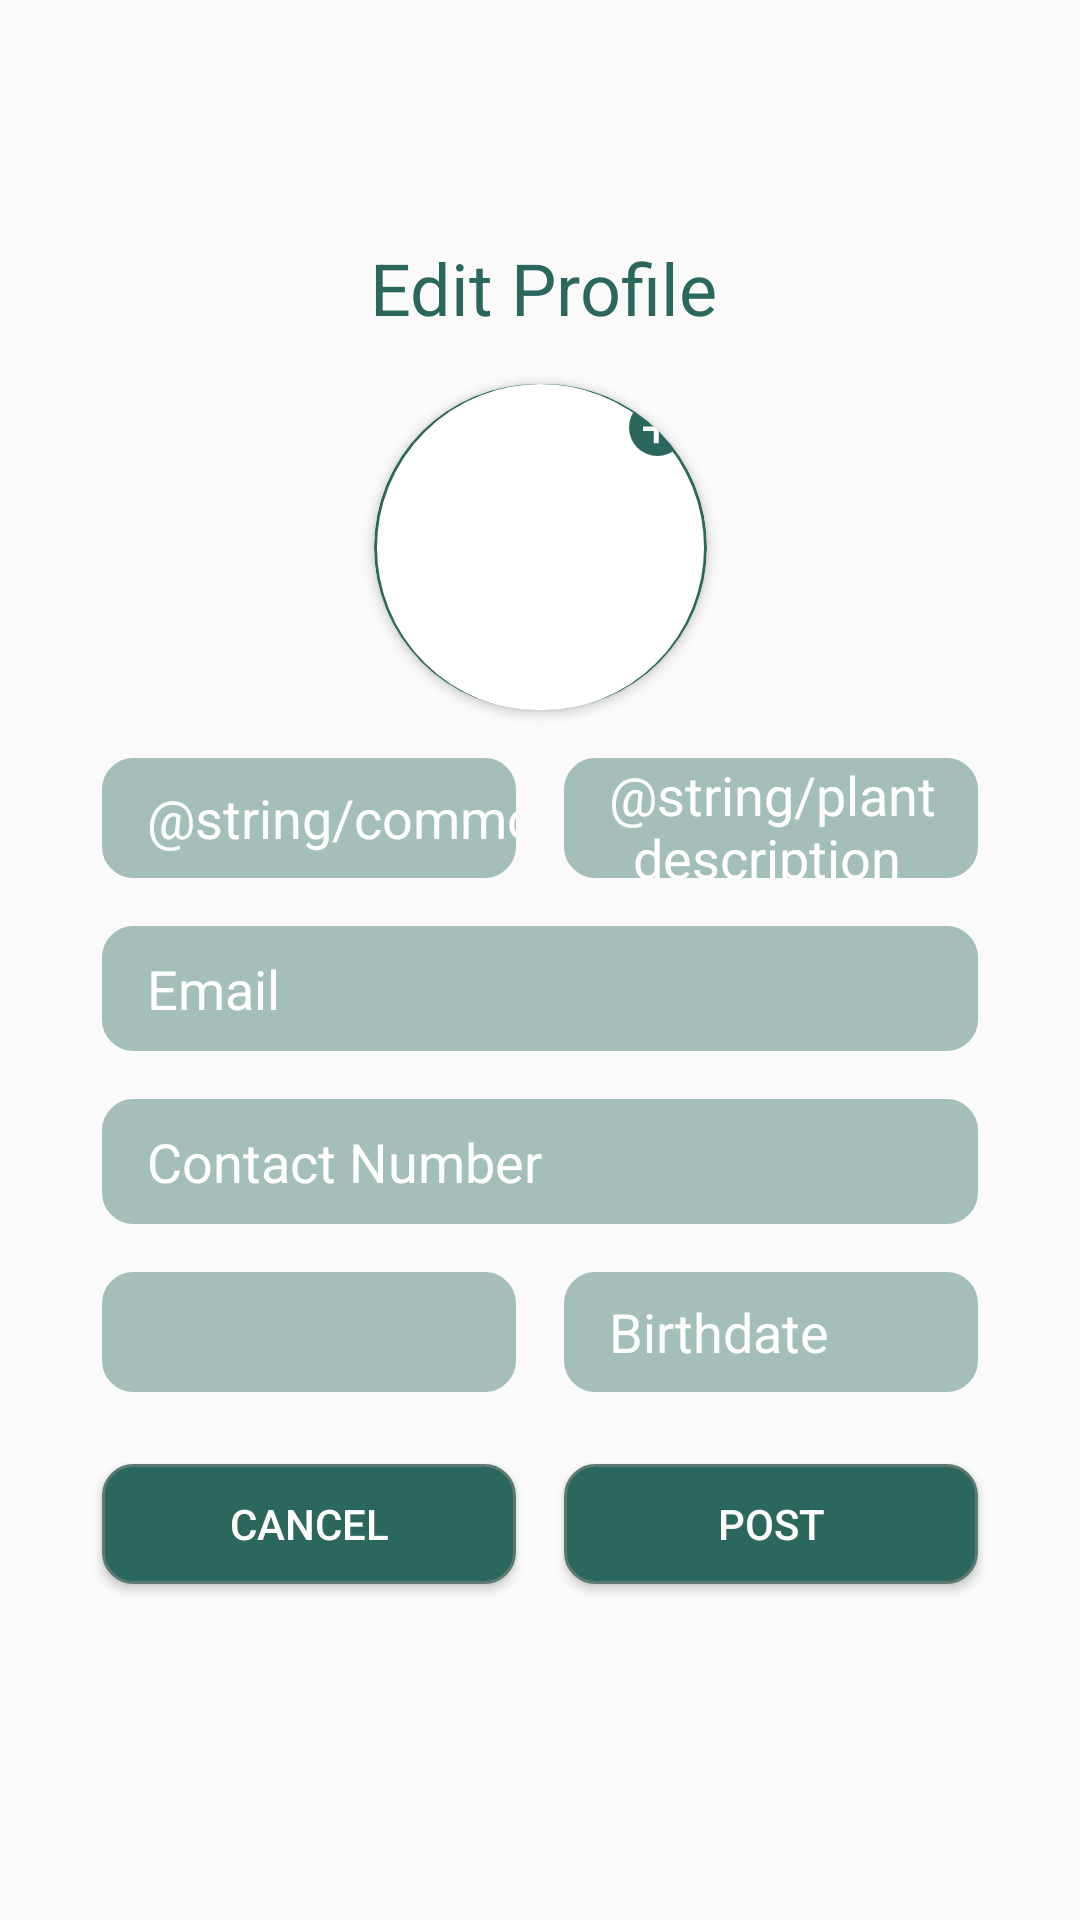

Layout XML and referenced resources for this Android screen:
<!-- AndroidManifest.xml: application theme Theme.Leafdex -->
<!-- res/layout/fragment_your_posts_edit.xml -->
<?xml version="1.0" encoding="utf-8"?>
<FrameLayout xmlns:android="http://schemas.android.com/apk/res/android"
    xmlns:tools="http://schemas.android.com/tools"
    android:layout_width="match_parent"
    android:layout_height="match_parent"
    xmlns:app="http://schemas.android.com/apk/res-auto"
    tools:context=".fragments.your_posts_edit">

    <androidx.constraintlayout.widget.ConstraintLayout
        android:layout_width="match_parent"
        android:layout_height="match_parent">

        <androidx.constraintlayout.widget.Guideline
            android:id="@+id/guideline17"
            android:layout_width="wrap_content"
            android:layout_height="wrap_content"
            android:orientation="horizontal"
            app:layout_constraintGuide_percent="0.85" />

        <androidx.constraintlayout.widget.Guideline
            android:id="@+id/guideline7"
            android:layout_width="wrap_content"
            android:layout_height="wrap_content"
            android:orientation="vertical"
            app:layout_constraintGuide_percent=".05" />

        <androidx.constraintlayout.widget.Guideline
            android:id="@+id/guideline8"
            android:layout_width="wrap_content"
            android:layout_height="wrap_content"
            android:orientation="vertical"
            app:layout_constraintGuide_percent=".95" />

        <androidx.constraintlayout.widget.Guideline
            android:id="@+id/guideline9"
            android:layout_width="wrap_content"
            android:layout_height="wrap_content"
            android:orientation="vertical"
            app:layout_constraintGuide_percent=".50" />

        <androidx.constraintlayout.widget.Guideline
            android:id="@+id/guideline10"
            android:layout_width="wrap_content"
            android:layout_height="wrap_content"
            android:orientation="horizontal"
            app:layout_constraintGuide_percent="0.2" />

        <androidx.constraintlayout.widget.Guideline
            android:id="@+id/guideline11"
            android:layout_width="wrap_content"
            android:layout_height="wrap_content"
            android:orientation="horizontal"
            app:layout_constraintGuide_percent="0.37" />

        <androidx.constraintlayout.widget.Guideline
            android:id="@+id/guideline12"
            android:layout_width="wrap_content"
            android:layout_height="wrap_content"
            android:orientation="horizontal"
            app:layout_constraintGuide_percent="0.65" />

        <androidx.constraintlayout.widget.Guideline
            android:id="@+id/guideline13"
            android:layout_width="wrap_content"
            android:layout_height="wrap_content"
            android:orientation="horizontal"
            app:layout_constraintGuide_percent="0.75" />

        <androidx.constraintlayout.widget.Guideline
            android:id="@+id/guideline14"
            android:layout_width="wrap_content"
            android:layout_height="wrap_content"
            android:orientation="horizontal"
            app:layout_constraintGuide_percent="0.47" />

        <TextView
            android:id="@+id/textView"
            android:layout_width="wrap_content"
            android:layout_height="wrap_content"
            android:layout_marginBottom="16dp"
            android:text="@string/edit_profile"
            android:textAlignment="center"
            android:textColor="@color/main_green"
            android:textSize="24sp"
            app:layout_constraintBottom_toTopOf="@+id/guideline10"
            app:layout_constraintEnd_toStartOf="@+id/guideline8"
            app:layout_constraintHorizontal_bias="0.505"
            app:layout_constraintStart_toStartOf="@+id/guideline7" />

        <androidx.cardview.widget.CardView
            android:id="@+id/cardView2"
            android:layout_width="wrap_content"
            android:layout_height="0dp"
            app:cardCornerRadius="200dp"
            app:layout_constraintBottom_toTopOf="@+id/guideline11"
            app:layout_constraintEnd_toStartOf="@+id/guideline8"
            app:layout_constraintStart_toStartOf="@+id/guideline7"
            app:layout_constraintTop_toTopOf="@+id/guideline10">

            <ImageView
                android:id="@+id/editImageView"
                android:layout_width="wrap_content"
                android:layout_height="wrap_content"
                android:scaleType="centerCrop"
                app:srcCompat="@drawable/ic_profile_picture" />

        </androidx.cardview.widget.CardView>


        <EditText
            android:id="@+id/editEditText1"
            android:layout_width="0dp"
            android:layout_height="0dp"
            android:layout_marginStart="16dp"
            android:layout_marginTop="16dp"
            android:layout_marginEnd="8dp"
            android:layout_marginBottom="8dp"
            android:background="@drawable/rounded_forms"
            android:ems="10"
            android:hint="@string/common_name"
            android:inputType="textPersonName"
            android:paddingStart="15sp"
            android:textColorHint="@color/white"
            android:textColor="@color/white"
            app:layout_constraintBottom_toTopOf="@+id/guideline14"
            app:layout_constraintEnd_toStartOf="@+id/guideline9"
            app:layout_constraintStart_toStartOf="@+id/guideline7"
            app:layout_constraintTop_toTopOf="@+id/guideline11" />

        <EditText
            android:id="@+id/editEditText2"
            android:layout_width="0dp"
            android:layout_height="0dp"
            android:layout_marginStart="8dp"
            android:layout_marginTop="16dp"
            android:layout_marginEnd="16dp"
            android:layout_marginBottom="8dp"
            android:background="@drawable/rounded_forms"
            android:ems="10"
            android:hint="@string/plant_description"
            android:inputType="textMultiLine"
            android:paddingStart="15sp"
            android:textColorHint="@color/white"
            android:textColor="@color/white"
            app:layout_constraintBottom_toTopOf="@+id/guideline14"
            app:layout_constraintEnd_toStartOf="@+id/guideline8"
            app:layout_constraintStart_toStartOf="@+id/guideline9"
            app:layout_constraintTop_toTopOf="@+id/guideline11" />


        <EditText
            android:id="@+id/input_emailAddress"
            android:layout_width="0dp"
            android:layout_height="0dp"
            android:layout_marginStart="16dp"
            android:layout_marginTop="16dp"
            android:layout_marginEnd="16dp"
            android:background="@drawable/rounded_forms"
            android:ems="10"
            android:hint="@string/email"
            android:inputType="textEmailAddress"
            android:paddingStart="15sp"
            android:textColorHint="@color/white"
            android:textColor="@color/white"
            app:layout_constraintBottom_toTopOf="@+id/input_phone_number"
            app:layout_constraintEnd_toStartOf="@+id/guideline8"
            app:layout_constraintHorizontal_bias="0.5"
            app:layout_constraintStart_toStartOf="@+id/guideline7"
            app:layout_constraintTop_toBottomOf="@+id/editEditText1"
            tools:ignore="TouchTargetSizeCheck" />

        <EditText
            android:id="@+id/input_phone_number"
            android:layout_width="0dp"
            android:layout_height="0dp"
            android:layout_marginStart="16dp"
            android:layout_marginTop="16dp"
            android:layout_marginEnd="16dp"
            android:layout_marginBottom="16dp"
            android:background="@drawable/rounded_forms"
            android:ems="10"
            android:hint="@string/contact_no"
            android:inputType="number"
            android:paddingStart="15sp"
            android:textColor="@color/white"
            android:textColorHint="@color/white"
            app:layout_constraintBottom_toTopOf="@+id/input_birthDate"
            app:layout_constraintEnd_toStartOf="@+id/guideline8"
            app:layout_constraintHorizontal_bias="0.0"
            app:layout_constraintStart_toStartOf="@+id/guideline7"
            app:layout_constraintTop_toBottomOf="@+id/input_emailAddress"
            tools:ignore="TouchTargetSizeCheck" />

        <EditText
            android:id="@+id/input_birthDate"
            android:layout_width="0dp"
            android:layout_height="0dp"
            android:layout_marginStart="8dp"
            android:layout_marginTop="8dp"
            android:layout_marginEnd="16dp"
            android:layout_marginBottom="16dp"
            android:background="@drawable/rounded_forms"
            android:ems="10"
            android:focusable="false"
            android:hint="@string/Birthdate"
            android:inputType="date"
            android:textColor="@color/white"
            android:paddingStart="15sp"
            android:textColorHint="@color/white"
            app:layout_constraintBottom_toTopOf="@+id/guideline13"
            app:layout_constraintEnd_toStartOf="@+id/guideline8"
            app:layout_constraintStart_toStartOf="@+id/guideline9"
            app:layout_constraintTop_toTopOf="@+id/guideline12"
            tools:ignore="TouchTargetSizeCheck" />

        <Spinner
            android:id="@+id/input_Sex"
            android:layout_width="0dp"
            android:layout_height="0dp"
            android:layout_marginStart="16dp"
            android:layout_marginTop="8dp"
            android:layout_marginEnd="8dp"
            android:layout_marginBottom="16dp"
            android:autofillHints="@string/sex"
            android:background="@drawable/rounded_forms"
            android:contentDescription="@string/sex"
            android:textColorHint="@color/white"

            app:layout_constraintBottom_toTopOf="@+id/guideline13"
            app:layout_constraintEnd_toStartOf="@+id/guideline9"
            app:layout_constraintHorizontal_bias="0.64"
            app:layout_constraintStart_toStartOf="@+id/guideline7"
            app:layout_constraintTop_toTopOf="@+id/guideline12"
            tools:ignore="TouchTargetSizeCheck" />

        <Button
            android:id="@+id/postButton1"
            android:layout_width="0dp"
            android:layout_height="0dp"
            android:layout_marginStart="8dp"
            android:layout_marginTop="8dp"
            android:layout_marginEnd="16dp"
            android:layout_marginBottom="16dp"
            android:background="@drawable/rounded_button"
            android:text="@string/post"
            android:textColor="@color/white"
            app:layout_constraintBottom_toTopOf="@+id/guideline17"
            app:layout_constraintEnd_toStartOf="@+id/guideline8"
            app:layout_constraintStart_toStartOf="@+id/guideline9"
            app:layout_constraintTop_toTopOf="@+id/guideline13"
            app:layout_constraintVertical_bias="0.0"
            tools:ignore="TouchTargetSizeCheck" />

        <Button
            android:id="@+id/postButton2"
            android:layout_width="0dp"
            android:layout_height="0dp"
            android:layout_marginStart="16dp"
            android:layout_marginTop="8dp"
            android:layout_marginEnd="8dp"
            android:layout_marginBottom="16dp"
            android:background="@drawable/rounded_button"
            android:text="@string/cancel"
            android:textColor="@color/white"
            app:layout_constraintBottom_toTopOf="@+id/guideline17"
            app:layout_constraintEnd_toStartOf="@+id/guideline9"
            app:layout_constraintHorizontal_bias="1.0"
            app:layout_constraintStart_toStartOf="@+id/guideline7"
            app:layout_constraintTop_toTopOf="@+id/guideline13" />

    </androidx.constraintlayout.widget.ConstraintLayout>

</FrameLayout>
<!-- resources referenced by this layout -->
<resources>
  <color name="main_green">#2B675D</color>
  <color name="white">#FFFFFFFF</color>
  <!-- drawable ic_profile_picture (drawable) -->
  <vector xmlns:android="http://schemas.android.com/apk/res/android"
      android:width="111dp"
      android:height="111dp"
      android:viewportWidth="111"
      android:viewportHeight="111">
    <path
        android:strokeWidth="1"
        android:pathData="M55.5,55.5m-55,0a55,55 0,1 1,110 0a55,55 0,1 1,-110 0"
        android:fillColor="#00000000"
        android:strokeColor="#2B675D"/>
    <path
        android:pathData="M94.5,15.5m-9.5,0a9.5,9.5 0,1 1,19 0a9.5,9.5 0,1 1,-19 0"
        android:fillColor="#2B675D"/>
    <path
        android:pathData="M98.457,15.136V16.665H89.686V15.136H98.457ZM94.889,11.4V20.717H93.263V11.4H94.889Z"
        android:fillColor="#ffffff"/>
  </vector>
  <!-- drawable rounded_button (drawable) -->
  <?xml version="1.0" encoding="utf-8"?>
  <selector xmlns:android="http://schemas.android.com/apk/res/android">
          <item android:state_pressed="true" >
              <shape android:shape="rectangle"  >
                  <corners android:radius="10dip" />
                  <stroke android:width="1dip" android:color="#5e7974" />
              </shape>
          </item>
          <item android:state_focused="true">
              <shape android:shape="rectangle"  >
                  <corners android:radius="3dip" />
                  <stroke android:width="1dip" android:color="#5e7974" />
                  <solid android:color="#58857e"/>
              </shape>
          </item>
          <item >
              <shape android:shape="rectangle"  >
                  <corners android:radius="10dip" />
                  <stroke android:width="1dip" android:color="#5e7974" />
                  <solid android:color="@color/main_green"/>
              </shape>
          </item>
  </selector>
  <!-- drawable rounded_forms (drawable) -->
  <?xml version="1.0" encoding="utf-8"?>
  <selector xmlns:android="http://schemas.android.com/apk/res/android">
      <item android:state_pressed="true" >
          <shape android:shape="rectangle"  >
              <corners android:radius="10dip" />
              <stroke android:width="1dip" android:color="@color/light_green" />
          </shape>
      </item>
      <item android:state_focused="true">
          <shape android:shape="rectangle"  >
              <corners android:radius="3dip" />
              <stroke android:width="1dip" android:color="@color/light_green" />
              <solid android:color="@color/light_green"/>
          </shape>
      </item>
      <item >
          <shape android:shape="rectangle"  >
              <corners android:radius="10dip" />
              <stroke android:width="1dip" android:color="@color/light_green" />
              <solid android:color="@color/light_green"/>
          </shape>
      </item>
  </selector>
  <string name="Birthdate">Birthdate</string>
  <string name="cancel">Cancel</string>
  <string name="contact_no">Contact Number</string>
  <string name="edit_profile">Edit Profile</string>
  <string name="email">Email</string>
  <string name="post">Post</string>
  <string name="sex">Sex</string>
  <style name="Theme.Leafdex" parent="Theme.AppCompat.Light.NoActionBar">
          
          <item name="colorPrimary">@color/main_green</item>
          <item name="colorPrimaryVariant">@color/main_green</item>
          <item name="colorOnPrimary">@color/white</item>
          
          <item name="colorSecondary">@color/teal_200</item>
          <item name="colorSecondaryVariant">@color/teal_700</item>
          <item name="colorOnSecondary">@color/black</item>
          
          <item name="android:statusBarColor" tools:targetApi="l">?attr/colorPrimaryVariant</item>
          
          <item name="actionBarSize">50dp</item>
      </style>
  <color name="light_green">#A4BEB9</color>
  <color name="teal_200">#FF03DAC5</color>
  <color name="teal_700">#FF018786</color>
  <color name="black">#FF000000</color>
</resources>
